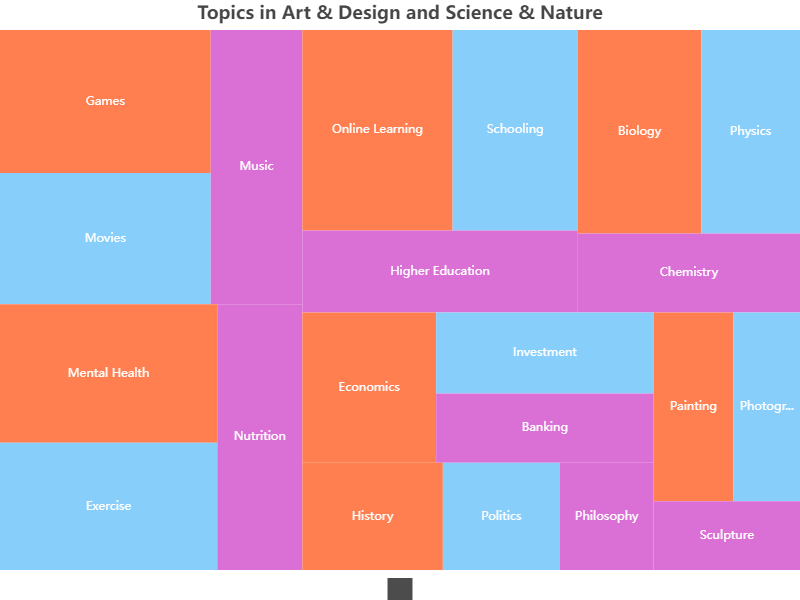

Data behind this chart, as committed beside it:
Category, Name, Value
Art & Design, Painting, 30
Art & Design, Sculpture, 20
Art & Design, Photography, 25
Science & Nature, Physics, 40
Science & Nature, Chemistry, 35
Science & Nature, Biology, 50
Health & Psychology, Mental Health, 60
Health & Psychology, Nutrition, 45
Health & Psychology, Exercise, 55
Culture & Society, History, 30
Culture & Society, Politics, 25
Culture & Society, Philosophy, 20
Economics & Finance, Investment, 35
Economics & Finance, Economics, 40
Economics & Finance, Banking, 30
Education & Learning, Schooling, 50
Education & Learning, Higher Education, 45
Education & Learning, Online Learning, 60
Entertainment & Leisure, Movies, 55
Entertainment & Leisure, Music, 50
Entertainment & Leisure, Games, 60
